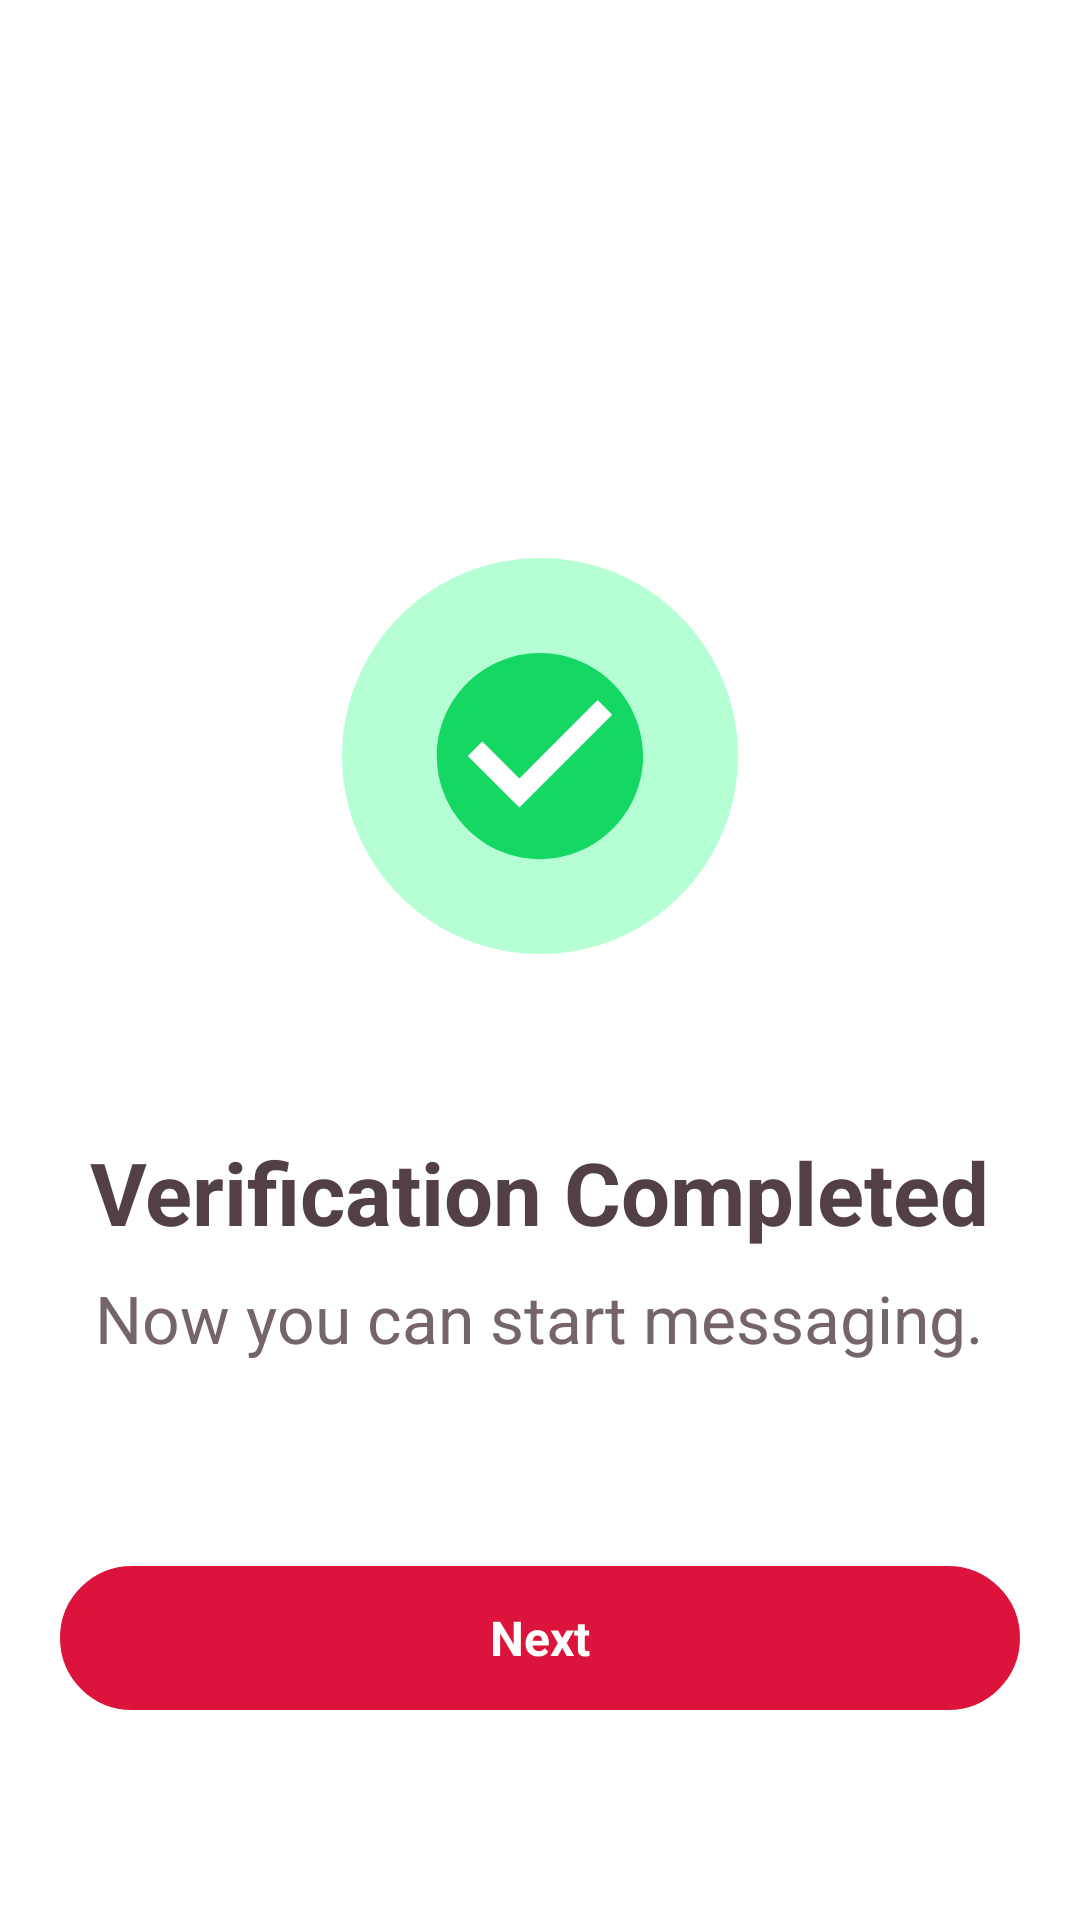

Write the Android layout XML for this screen, with the resource values it uses.
<!-- AndroidManifest.xml: application theme Theme.JainShaadi -->
<!-- res/layout/verification_complete.xml -->
<?xml version="1.0" encoding="utf-8"?>
<RelativeLayout xmlns:android="http://schemas.android.com/apk/res/android"
    android:layout_width="match_parent"
    android:layout_height="match_parent"
    xmlns:tools="http://schemas.android.com/tools"
    android:background="@color/white"

    tools:context="com.jainmaitri.app.Cast">

    <LinearLayout
        android:layout_width="wrap_content"
        android:layout_height="wrap_content"
        android:layout_centerInParent="true"
        android:orientation="vertical"
        >
        <ImageView
            android:layout_width="132dp"
            android:layout_height="132dp"
            android:src="@drawable/component_4"
            android:layout_gravity="center_horizontal"
            />
        <TextView
            android:layout_width="wrap_content"
            android:layout_height="wrap_content"
            android:text="Verification Completed"
            android:textSize="29dp"
            android:textStyle="bold"
            android:textColor="#524044"
            android:layout_gravity="center_horizontal"
            android:layout_marginTop="60dp"
            />
        <TextView
            android:layout_width="wrap_content"
            android:layout_height="wrap_content"
            android:layout_gravity="center_horizontal"
            android:text="Now you can start messaging."
            android:textSize="22dp"
            android:textColor="#756568"
            android:layout_marginTop="8dp"
            />

    </LinearLayout>

    <LinearLayout
        android:layout_width="match_parent"
        android:layout_height="48dp"
        android:gravity="center"
        android:layout_alignParentBottom="true"
        android:layout_marginBottom="70dp"
        >
        <LinearLayout
            android:layout_width="match_parent"
            android:layout_marginHorizontal="20dp"
            android:layout_height="48dp"
            android:gravity="center"
            android:id="@+id/Nextlay"

            android:background="@drawable/rounded_card_background_enabled"
            >
            <TextView
                android:layout_width="wrap_content"
                android:layout_height="wrap_content"
                android:layout_gravity="center"
                android:text="Next"
                android:id="@+id/Next"
                android:textSize="16dp"
                android:textColor="#FFFFFF"
                android:textStyle="bold"
                />
        </LinearLayout>
    </LinearLayout>
</RelativeLayout>
<!-- resources referenced by this layout -->
<resources>
  <color name="white">#FFFFFFFF</color>
  <!-- drawable component_4 (drawable) -->
  <vector xmlns:android="http://schemas.android.com/apk/res/android"
      android:width="132dp"
      android:height="132dp"
      android:viewportWidth="132"
      android:viewportHeight="132">
    <path
        android:pathData="M66,66m-66,0a66,66 0,1 1,132 0a66,66 0,1 1,-132 0"
        android:fillColor="#B6FFD4"/>
    <path
        android:pathData="M68.06,63.94m-30.94,0a30.94,30.94 0,1 1,61.88 0a30.94,30.94 0,1 1,-61.88 0"
        android:fillColor="#ffffff"/>
    <path
        android:pathData="M66,31.63C47.09,31.63 31.62,47.09 31.62,66C31.62,84.91 47.09,100.38 66,100.38C84.9,100.38 100.37,84.91 100.37,66C100.37,47.09 84.9,31.63 66,31.63ZM59.12,83.19L41.94,66L46.78,61.15L59.12,73.46L85.21,47.37L90.06,52.25L59.12,83.19Z"
        android:fillColor="#15D764"/>
  </vector>
  <!-- drawable rounded_card_background_enabled (drawable) -->
  <?xml version="1.0" encoding="utf-8"?>
  <layer-list xmlns:android="http://schemas.android.com/apk/res/android">
      <item>
          <shape android:shape="rectangle" >
              <solid android:color="#DC143C" />
              
              <stroke
                  android:width="1dp"
                  android:color="#DC143C" />
              <corners android:radius="32dp" /> 
          </shape>
      </item>
  </layer-list>
  <style name="Theme.JainShaadi" parent="Theme.MaterialComponents.Light.DarkActionBar">
          
          <item name="colorPrimary">@color/purple_700</item>
          <item name="colorPrimaryVariant">@color/white</item>
          <item name="colorOnPrimary">@color/black</item>
  
          
          <item name="colorSecondary">#EF3B5F</item>
          <item name="colorSecondaryVariant">#EF3B5F</item>
          <item name="colorOnSecondary">@color/black</item>
  
          
          <item name="android:statusBarColor">?attr/colorPrimaryVariant</item>
          <item name="actionBarStyle">@style/WhiteActionBar</item>
  
          
          <item name="android:windowLightStatusBar">true</item>
      </style>
  <color name="purple_700">#756568</color>
  <color name="black">#FF000000</color>
  <style name="WhiteActionBar" parent="Widget.AppCompat.ActionBar">
          <item name="background">@android:color/white</item>
          <item name="android:elevation">0dp</item>
  
          
      </style>
</resources>
